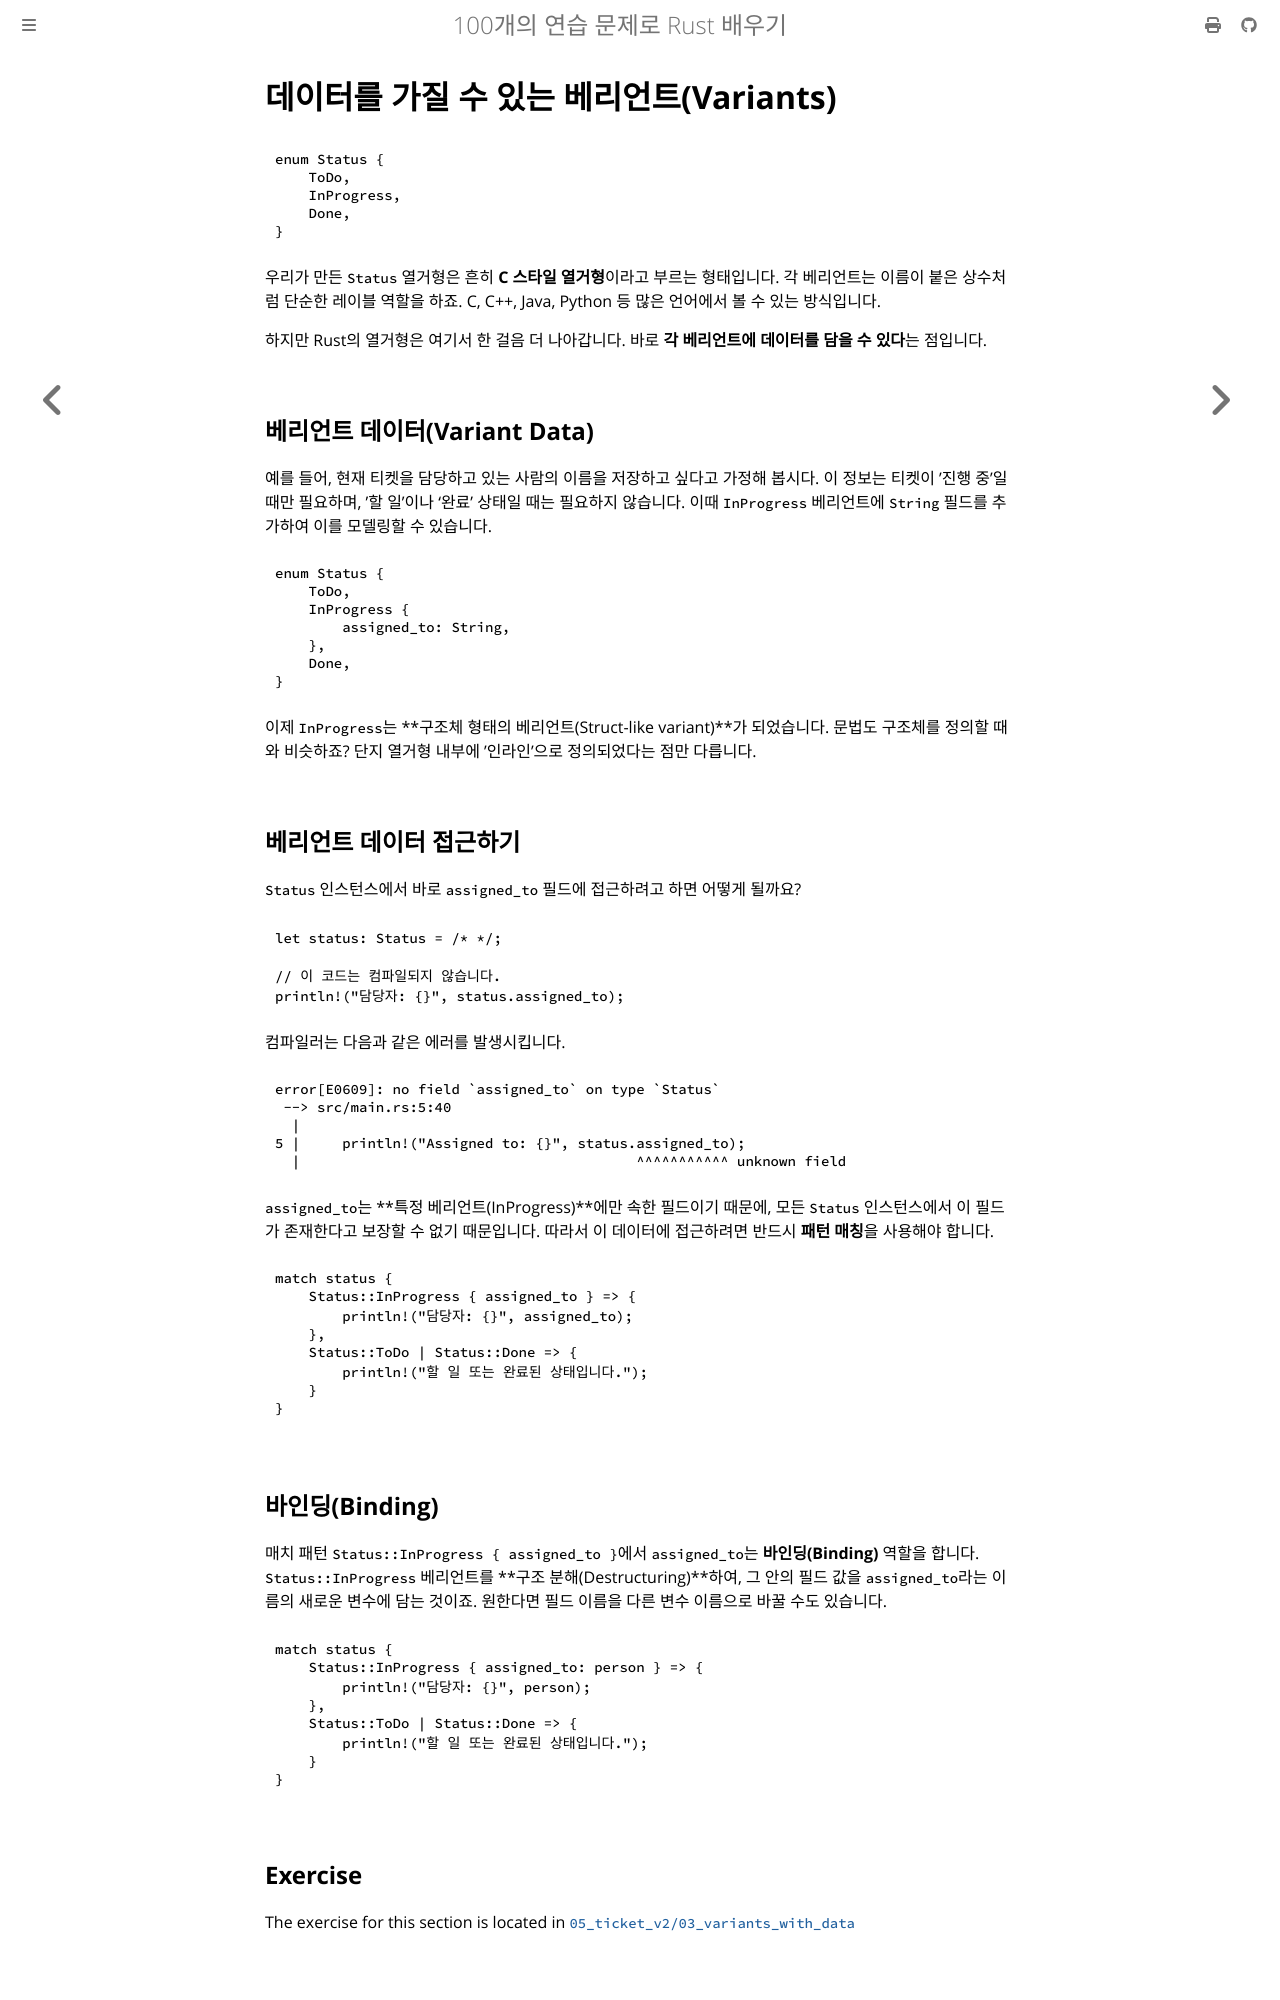

repository: partrita/100-exercises-to-learn-rust · page: 05_ticket_v2/03_variants_with_data.html · generator: mdbook

# 데이터를 가질 수 있는 베리언트(Variants)

```rust
enum Status {
    ToDo,
    InProgress,
    Done,
}
```

우리가 만든 `Status` 열거형은 흔히 **C 스타일 열거형**이라고 부르는 형태입니다. 각 베리언트는 이름이 붙은 상수처럼 단순한 레이블 역할을 하죠. C, C++, Java, Python 등 많은 언어에서 볼 수 있는 방식입니다.

하지만 Rust의 열거형은 여기서 한 걸음 더 나아갑니다. 바로 **각 베리언트에 데이터를 담을 수 있다**는 점입니다.

## 베리언트 데이터(Variant Data)

예를 들어, 현재 티켓을 담당하고 있는 사람의 이름을 저장하고 싶다고 가정해 봅시다. 이 정보는 티켓이 '진행 중'일 때만 필요하며, '할 일'이나 '완료' 상태일 때는 필요하지 않습니다. 이때 `InProgress` 베리언트에 `String` 필드를 추가하여 이를 모델링할 수 있습니다.

```rust
enum Status {
    ToDo,
    InProgress {
        assigned_to: String,
    },
    Done,
}
```

이제 `InProgress`는 **구조체 형태의 베리언트(Struct-like variant)**가 되었습니다. 문법도 구조체를 정의할 때와 비슷하죠? 단지 열거형 내부에 '인라인'으로 정의되었다는 점만 다릅니다.

## 베리언트 데이터 접근하기

`Status` 인스턴스에서 바로 `assigned_to` 필드에 접근하려고 하면 어떻게 될까요?

```rust
let status: Status = /* */;

// 이 코드는 컴파일되지 않습니다.
println!("담당자: {}", status.assigned_to);
```

컴파일러는 다음과 같은 에러를 발생시킵니다.

```text
error[E0609]: no field `assigned_to` on type `Status`
 --> src/main.rs:5:40
  |
5 |     println!("Assigned to: {}", status.assigned_to);
  |                                        ^^^^^^^^^^^ unknown field
```

`assigned_to`는 **특정 베리언트(InProgress)**에만 속한 필드이기 때문에, 모든 `Status` 인스턴스에서 이 필드가 존재한다고 보장할 수 없기 때문입니다. 따라서 이 데이터에 접근하려면 반드시 **패턴 매칭**을 사용해야 합니다.

```rust
match status {
    Status::InProgress { assigned_to } => {
        println!("담당자: {}", assigned_to);
    },
    Status::ToDo | Status::Done => {
        println!("할 일 또는 완료된 상태입니다.");
    }
}
```
